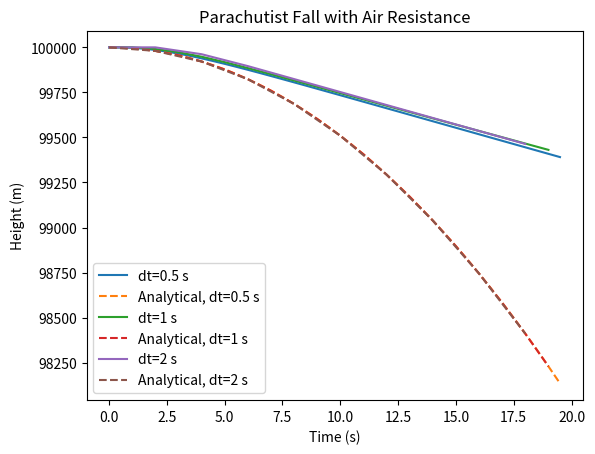

This figure's Python source:
import numpy as np
import matplotlib.pyplot as plt

def euler(t, y, dt, dydt):# t=time, y=distance 
    return y + dt * dydt(t, y)

def relative_error(y_true, y_pred):
    return (np.abs(y_true - y_pred) / np.abs(y_true)) * 100

def parachutist_motion(t, y, v, m, A, Cd):
    return -9.81 + (1/m)*A*Cd*v**2

def y_analytical(t):
    h0 = 100000 # Initial height in meters
    g = 9.81 # Gravity in m/s^2
    return h0 - (g/2) * t**2 

def solve_problem(dt):
    t = np.arange(0, 20, dt)
    y = np.zeros_like(t)
    v = np.zeros_like(t)
    y[0] = 100000
    v[0] = 0

    for i in range(len(t)-1):
        y[i+1] = euler(t[i], y[i], dt, lambda t, y: v[i])
        v[i+1] = euler(t[i], v[i], dt, lambda t, v: parachutist_motion(t, y[i], v, 80, 0.5, 1.2))

    y_analytical_t = np.array([y_analytical(i) for i in t])
    relative_error_euler = relative_error(y, y_analytical_t)

    return t, y, y_analytical_t, relative_error_euler

dt_values = [0.5, 1, 2]

fig, ax = plt.subplots()

for dt in dt_values:
    t, y, y_analytical_t, relative_error_euler = solve_problem(dt)
    ax.plot(t, y, label=f"dt={dt} s")
    ax.plot(t, y_analytical_t, linestyle='--', label=f"Analytical, dt={dt} s")

ax.set_xlabel("Time (s)")
ax.set_ylabel("Height (m)")
ax.set_title("Parachutist Fall with Air Resistance")
ax.legend()
plt.show()

for dt in dt_values:
    print(f"Error relative for dt={dt} s: {relative_error_euler[-1]:.2f}%")